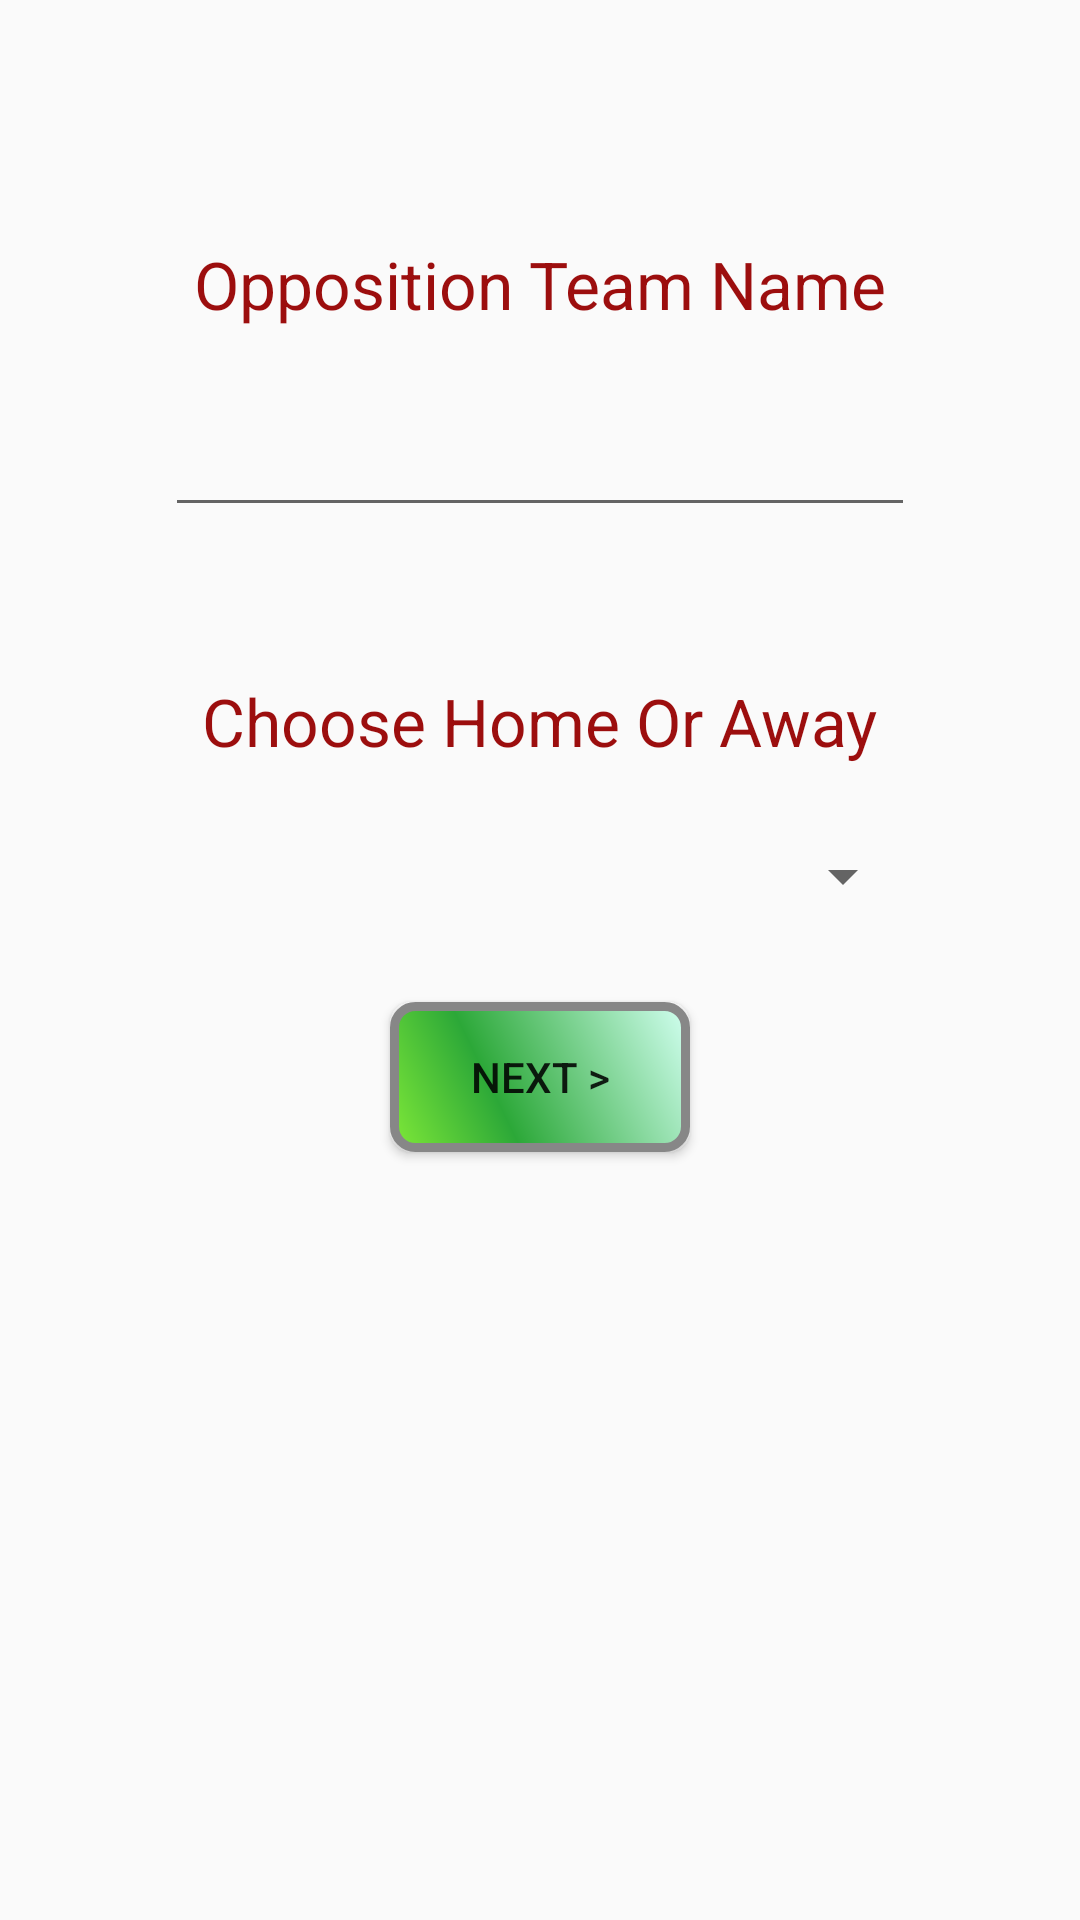

The Android layout XML behind this screen, and the referenced resources:
<!-- AndroidManifest.xml: application theme AppTheme -->
<!-- res/layout/pick_opp.xml -->
<?xml version="1.0" encoding="utf-8"?>
<LinearLayout xmlns:android="http://schemas.android.com/apk/res/android"
    android:layout_width="match_parent"
    android:layout_height="match_parent"
    android:orientation="vertical"
    android:gravity="center|top">

    <TextView
        android:layout_width="wrap_content"
        android:layout_height="wrap_content"
        android:text="Opposition Team Name"
        android:layout_marginTop="80dp"
        android:textSize="22sp"
        android:id="@+id/textView7"
        android:textColor="#9c0e0e" />

    <EditText
        android:layout_width="250dp"
        android:layout_height="wrap_content"
        android:layout_marginTop="25dp"
        android:id="@+id/editText3"
         />

    <TextView
        android:layout_width="wrap_content"
        android:layout_height="wrap_content"
        android:text="Choose Home Or Away"
        android:textSize="22sp"
        android:layout_marginTop="50dp"
        android:id="@+id/textView9"
        android:textColor="#9c0e0e" />

    <Spinner
        android:layout_width="250dp"
        android:layout_height="wrap_content"
        android:layout_marginTop="25dp"
        android:id="@+id/spinnerHomeOrAway"
         />

    <Button
        android:layout_width="100dp"
        android:layout_height="50dp"
        android:background="@drawable/buttonshape2"
        android:text="Next >"
        android:layout_marginTop="30dp"
        android:id="@+id/buttonPickStarting"
        android:onClick="pickStarting"
        android:layout_gravity="center_horizontal" />
</LinearLayout>
<!-- resources referenced by this layout -->
<resources>
  <!-- drawable buttonshape2 (drawable) -->
  <?xml version="1.0" encoding="utf-8"?>
  <shape xmlns:android="http://schemas.android.com/apk/res/android" android:shape="rectangle" >
      <corners
          android:radius="7dp"
          />
      <gradient
          android:angle="45"
          android:centerX="35%"
          android:centerColor="#2CA838"
          android:startColor="#7EE838"
          android:endColor="#D1FFF0"
          android:type="linear"
          />
      <padding
          android:left="0dp"
          android:top="0dp"
          android:right="0dp"
          android:bottom="0dp"
          />
      <size
          android:width="270dp"
          android:height="60dp"
          />
      <stroke
          android:width="3dp"
          android:color="#878787"
          />
  </shape>
  <style name="AppTheme" parent="Theme.AppCompat.Light.DarkActionBar">
          
  
      </style>
</resources>
